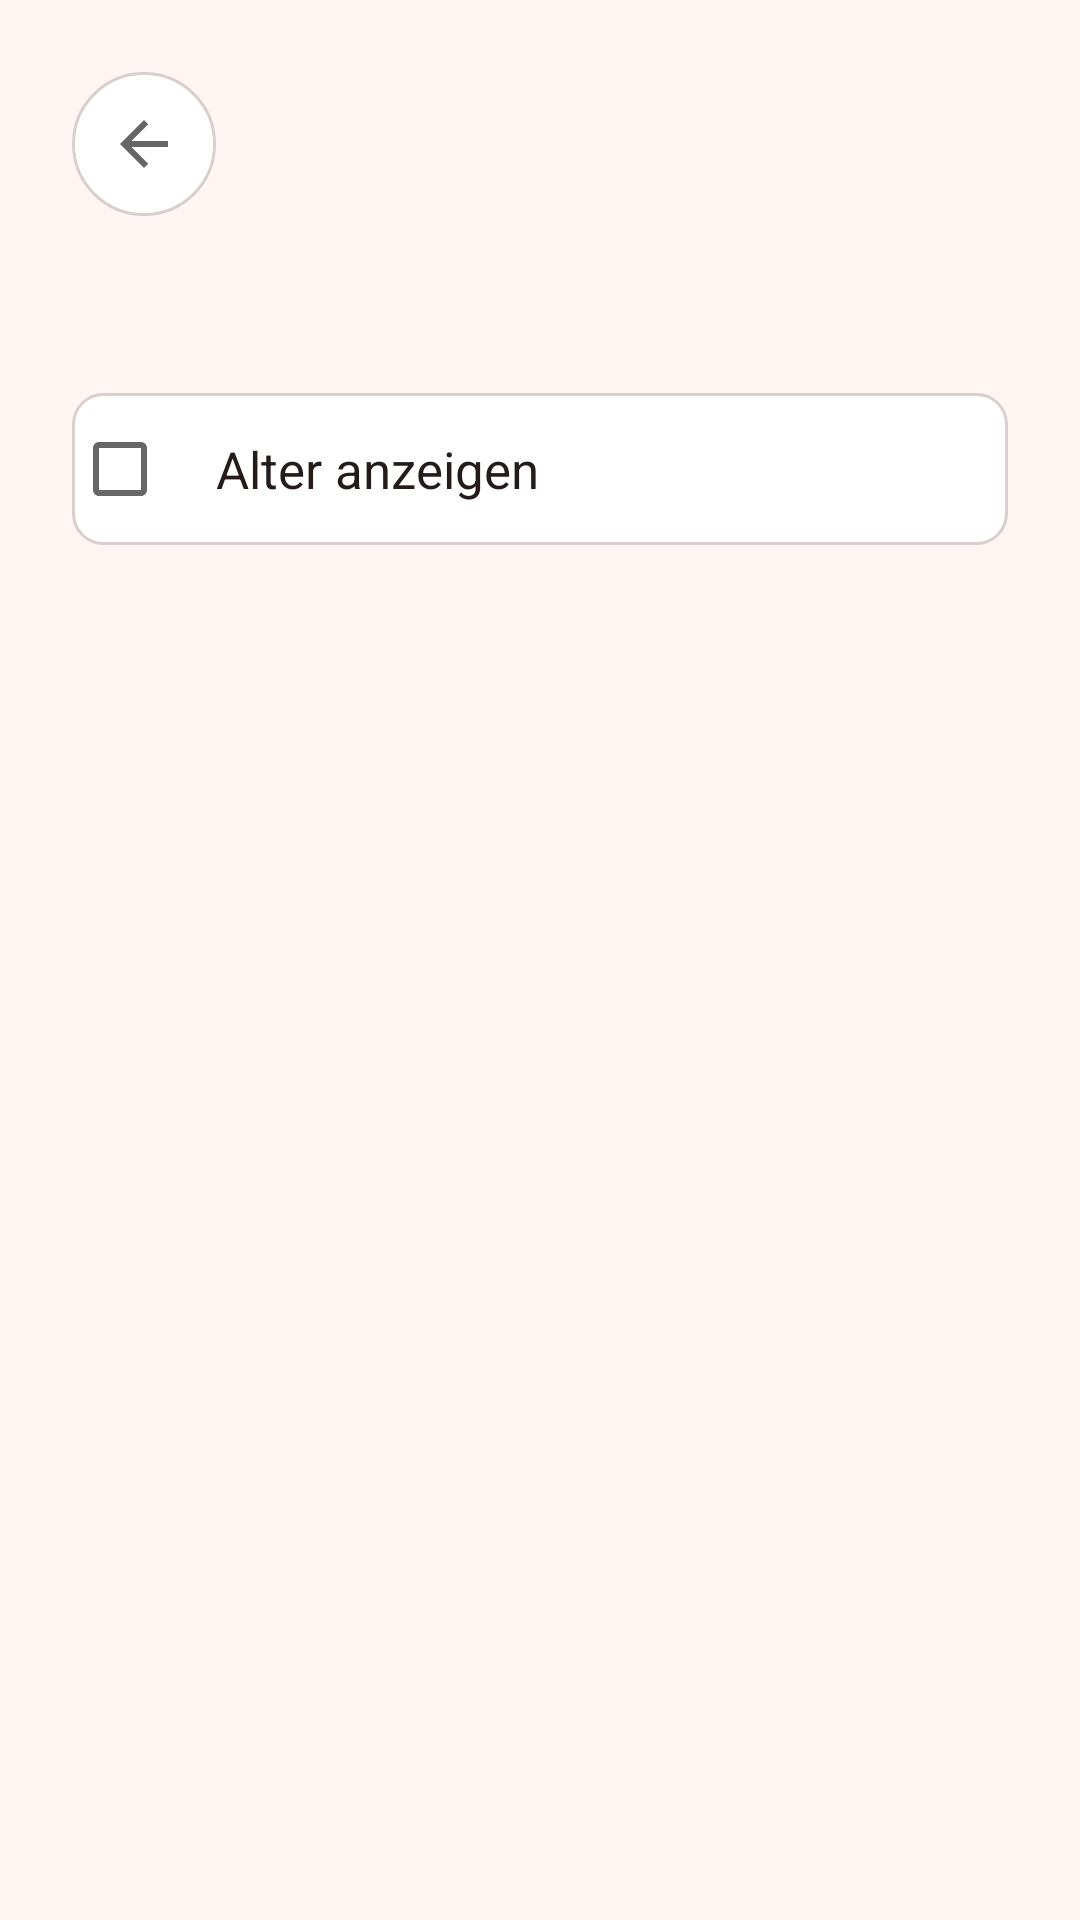

The Android layout XML behind this screen, and the referenced resources:
<!-- AndroidManifest.xml: activity theme Theme.AnniversaryCounter -->
<!-- res/layout/activity_birthday_settings.xml -->
<?xml version="1.0" encoding="utf-8"?>
<ScrollView xmlns:android="http://schemas.android.com/apk/res/android"
    android:layout_width="match_parent"
    android:layout_height="match_parent"
    android:background="@color/bg">

    <LinearLayout
        android:layout_width="match_parent"
        android:layout_height="wrap_content"
        android:orientation="vertical"
        android:padding="24dp">

        <ImageButton
            android:id="@+id/btnBack"
            android:layout_width="48dp"
            android:layout_height="48dp"
            android:layout_marginBottom="16dp"
            android:background="@drawable/btn_circle"
            android:contentDescription="@string/back"
            android:padding="12dp"
            android:src="@drawable/ic_back" />

        <TextView
            android:id="@+id/tvBirthdayTitle"
            android:layout_width="wrap_content"
            android:layout_height="wrap_content"
            android:layout_marginBottom="16dp"
            android:textColor="@color/text_primary"
            android:textSize="20sp"
            android:textStyle="bold" />

        <CheckBox
            android:id="@+id/cbShowAge"
            android:layout_width="match_parent"
            android:layout_height="wrap_content"
            android:background="@drawable/btn_outline"
            android:paddingStart="16dp"
            android:paddingEnd="16dp"
            android:paddingTop="14dp"
            android:paddingBottom="14dp"
            android:text="@string/show_age"
            android:textColor="@color/text_primary"
            android:textSize="17sp" />
    </LinearLayout>
</ScrollView>
<!-- resources referenced by this layout -->
<resources>
  <color name="bg">#FFF5F3</color>
  <color name="text_primary">#241B1B</color>
  <!-- drawable btn_circle (drawable) -->
  <?xml version="1.0" encoding="utf-8"?>
  <shape xmlns:android="http://schemas.android.com/apk/res/android"
      android:shape="oval">
      <solid android:color="@color/icon_bg" />
      <stroke
          android:width="1dp"
          android:color="@color/outline" />
  </shape>
  <!-- drawable btn_outline (drawable) -->
  <?xml version="1.0" encoding="utf-8"?>
  <shape xmlns:android="http://schemas.android.com/apk/res/android"
      android:shape="rectangle">
      <solid android:color="@color/icon_bg" />
      <stroke
          android:width="1dp"
          android:color="@color/outline" />
      <corners android:radius="10dp" />
  </shape>
  <!-- drawable ic_back (drawable) -->
  <?xml version="1.0" encoding="utf-8"?>
  <vector xmlns:android="http://schemas.android.com/apk/res/android"
      android:width="24dp"
      android:height="24dp"
      android:viewportWidth="24"
      android:viewportHeight="24"
      android:tint="?attr/colorControlNormal">
      <path
          android:fillColor="#FFFFFFFF"
          android:pathData="M20,11H7.83l5.59,-5.59L12,4l-8,8l8,8l1.41,-1.41L7.83,13H20V11z" />
  </vector>
  <string name="back">Zurück</string>
  <string name="show_age">Alter anzeigen</string>
  <style name="Theme.AnniversaryCounter" parent="Theme.AppCompat.DayNight.NoActionBar">
          <item name="android:windowBackground">@color/bg</item>
          <item name="android:statusBarColor">@color/bg</item>
          <item name="android:navigationBarColor">@color/bg</item>
          <item name="colorAccent">@color/text_primary</item>
      </style>
  <color name="icon_bg">#FFFFFF</color>
  <color name="outline">#D9CFCD</color>
</resources>
